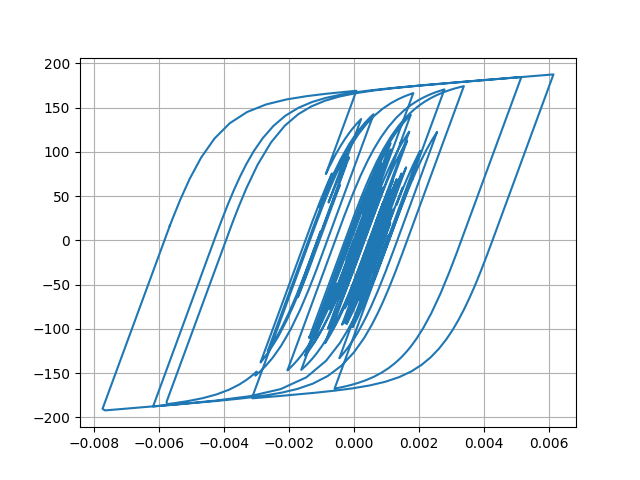

The data file committed next to this chart (first rows):
Desplacment, Force
0.0, 0.0
6.895515030756718e-06, 0.6895
2.1244934154851826e-05, 2.124
3.195335030777496e-05, 3.195
3.2597166368378377e-05, 3.259
2.3921802116927075e-05, 2.392
1.2205900668106075e-05, 1.22
4.9315006211958854e-06, 0.4928
5.47703334412643e-06, 0.5473
1.2016307174380478e-05, 1.201
1.9546096979995312e-05, 1.954
2.3004035570658552e-05, 2.3
2.029547836148491e-05, 2.029
1.4090399912710612e-05, 1.409
1.0988604185632225e-05, 1.098
1.619958336118431e-05, 1.619
2.9938556423733156e-05, 2.993
4.767756599780305e-05, 4.766
6.317396869168292e-05, 6.314
7.140726079523663e-05, 7.136
6.965030144643342e-05, 6.961
6.006425190593202e-05, 6.002
4.805008399239213e-05, 4.801
3.866105553424656e-05, 3.862
3.310482957232531e-05, 3.306
2.985763990701629e-05, 2.981
2.8221588331045285e-05, 2.818
2.7373802818235034e-05, 2.733
2.7412543196721054e-05, 2.737
2.8047215392846145e-05, 2.8
2.7687595803955232e-05, 2.764
2.556509052513443e-05, 2.552
2.300308671749089e-05, 2.296
2.10133448753739e-05, 2.097
1.8086875057695598e-05, 1.804
1.1460750250986503e-05, 1.142
-2.584571662492907e-06, -0.2628
-2.44663112459461e-05, -2.451
-5.013547063965173e-05, -5.017
-7.344525848334359e-05, -7.345
-8.843672889993773e-05, -8.841
-9.369302993927949e-05, -9.365
-9.23944285447579e-05, -9.235
-8.903766196893935e-05, -8.899
-8.322982789778251e-05, -8.319
-7.425638848004032e-05, -7.421
-6.341461168058857e-05, -6.337
-5.510998466995149e-05, -5.507
-5.919127707425063e-05, -5.914
-7.981604893855884e-05, -7.974
-0.0001121, -11.19
-0.0001451, -14.48
-0.0001676, -16.71
-0.0001764, -17.58
-0.000179, -17.83
-0.0001852, -18.45
-0.0001984, -19.76
-0.0002142, -21.31
-0.0002235, -22.23
-0.0002175, -21.63
... 2,941 more rows
